Labelled photos from "fold3", an image-classification folder in Anuvathan/Coco_Anuvathan. The possible labels are: caterpillar, healthy, leaf spot.

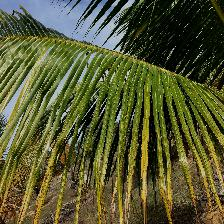
Label: leaf spot

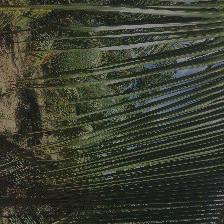
Label: healthy

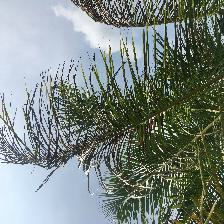
Label: caterpillar

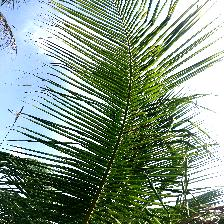
Label: caterpillar

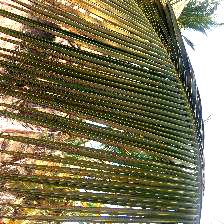
Label: leaf spot

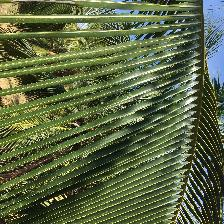
Label: healthy
